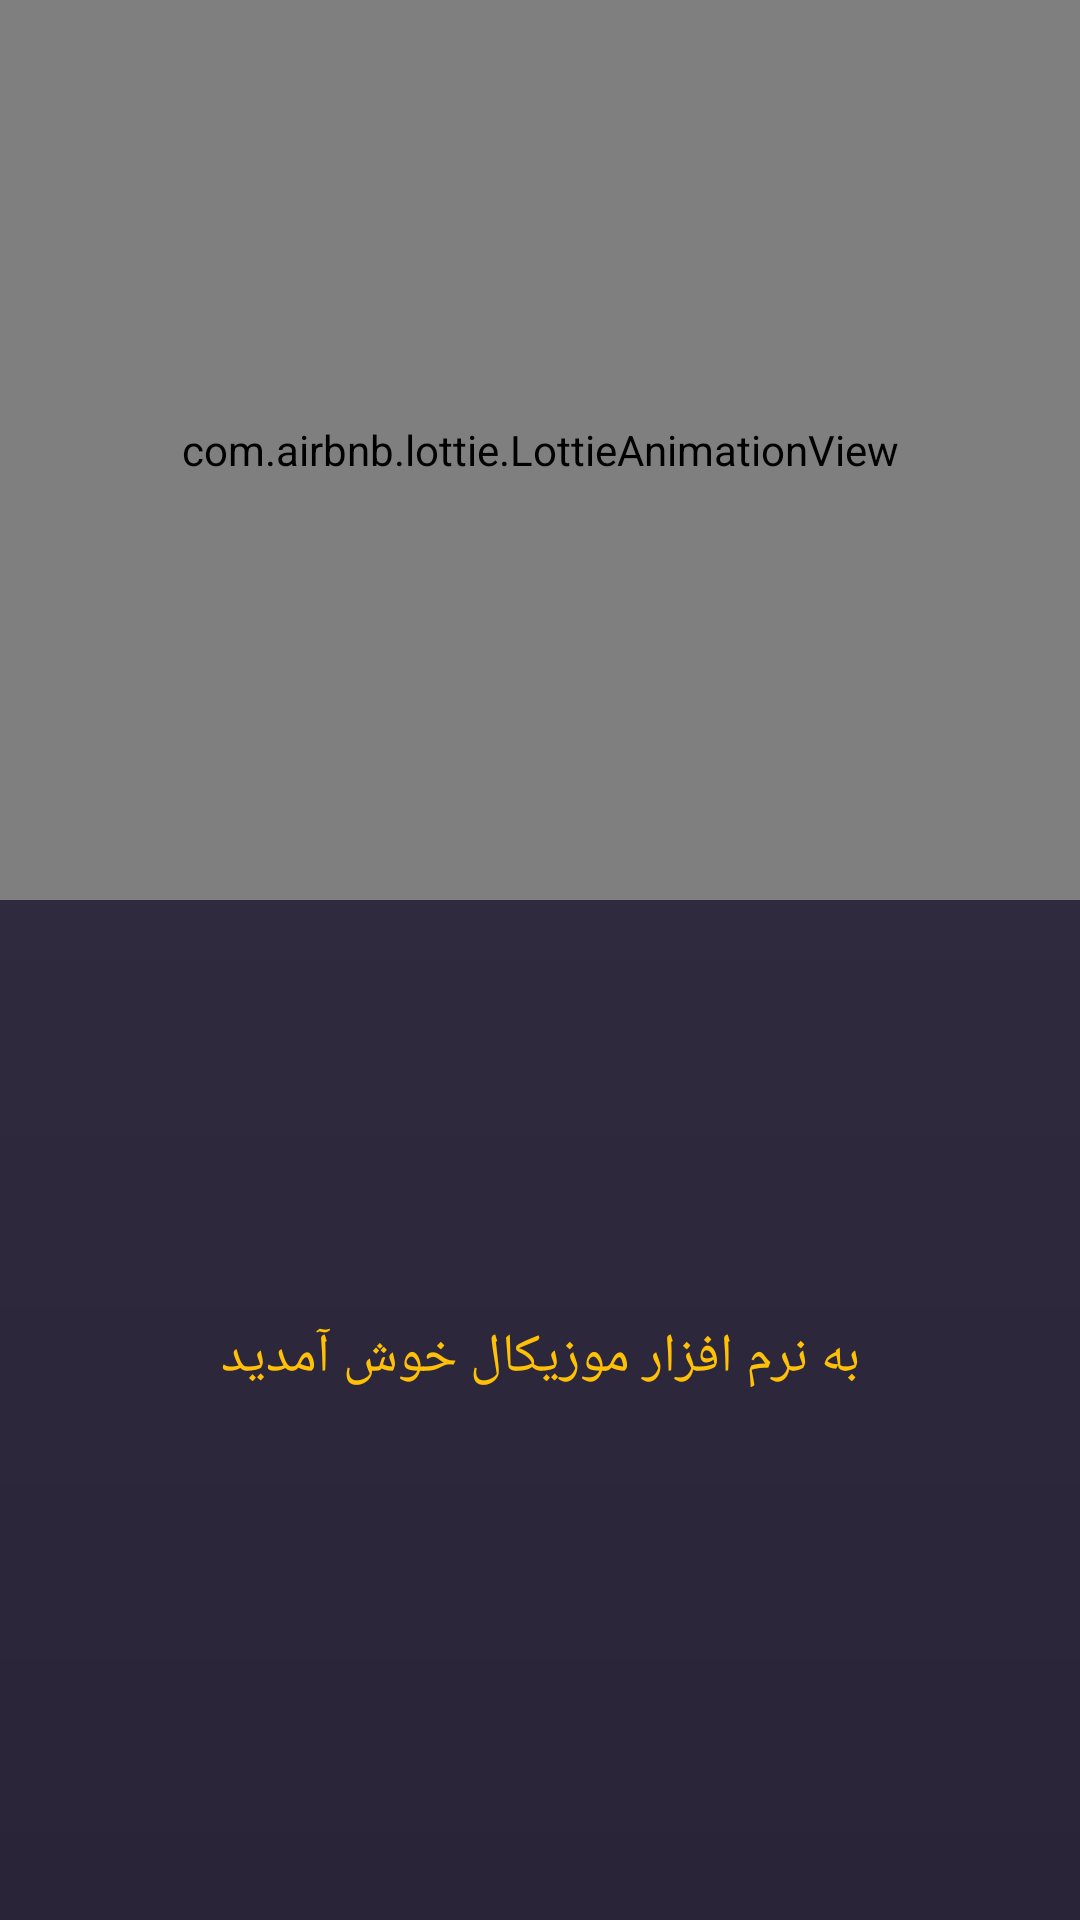

Write the Android layout XML for this screen, with the resource values it uses.
<!-- AndroidManifest.xml: application theme Theme.AppCompat.NoActionBar -->
<!-- res/layout/fragment_splash.xml -->
<?xml version="1.0" encoding="utf-8"?>
<RelativeLayout xmlns:android="http://schemas.android.com/apk/res/android"
    android:layout_width="match_parent"
    android:layout_height="match_parent"
    android:background="@drawable/shape_background"
    xmlns:app="http://schemas.android.com/apk/res-auto">

    <com.airbnb.lottie.LottieAnimationView
        android:id="@id/element_id_splash_fragment_lottie"
        android:layout_width="match_parent"
        android:layout_height="300dp"
        app:lottie_rawRes="@raw/music"
        app:lottie_loop="true"
        app:lottie_autoPlay="true"
        />

    <TextView
        android:layout_width="match_parent"
        android:layout_height="wrap_content"
        android:layout_below="@id/element_id_splash_fragment_lottie"
        android:layout_marginTop="140dp"
        android:text="به نرم افزار موزیکال خوش آمدید"
        android:textColor="@color/color_aid"
        android:textSize="18sp"
        android:gravity="center"
        />

</RelativeLayout>
<!-- resources referenced by this layout -->
<resources>
  <color name="color_aid">#FFC107</color>
  <!-- drawable shape_background (drawable) -->
  <?xml version="1.0" encoding="utf-8"?>
  <shape xmlns:android="http://schemas.android.com/apk/res/android">
  
      <gradient android:startColor="@color/primary_color_dark"
          android:endColor="@color/background"
          android:angle="270"/>
  
  </shape>
  <color name="primary_color_dark">#352F44</color>
  <color name="background">#2A2438</color>
</resources>
